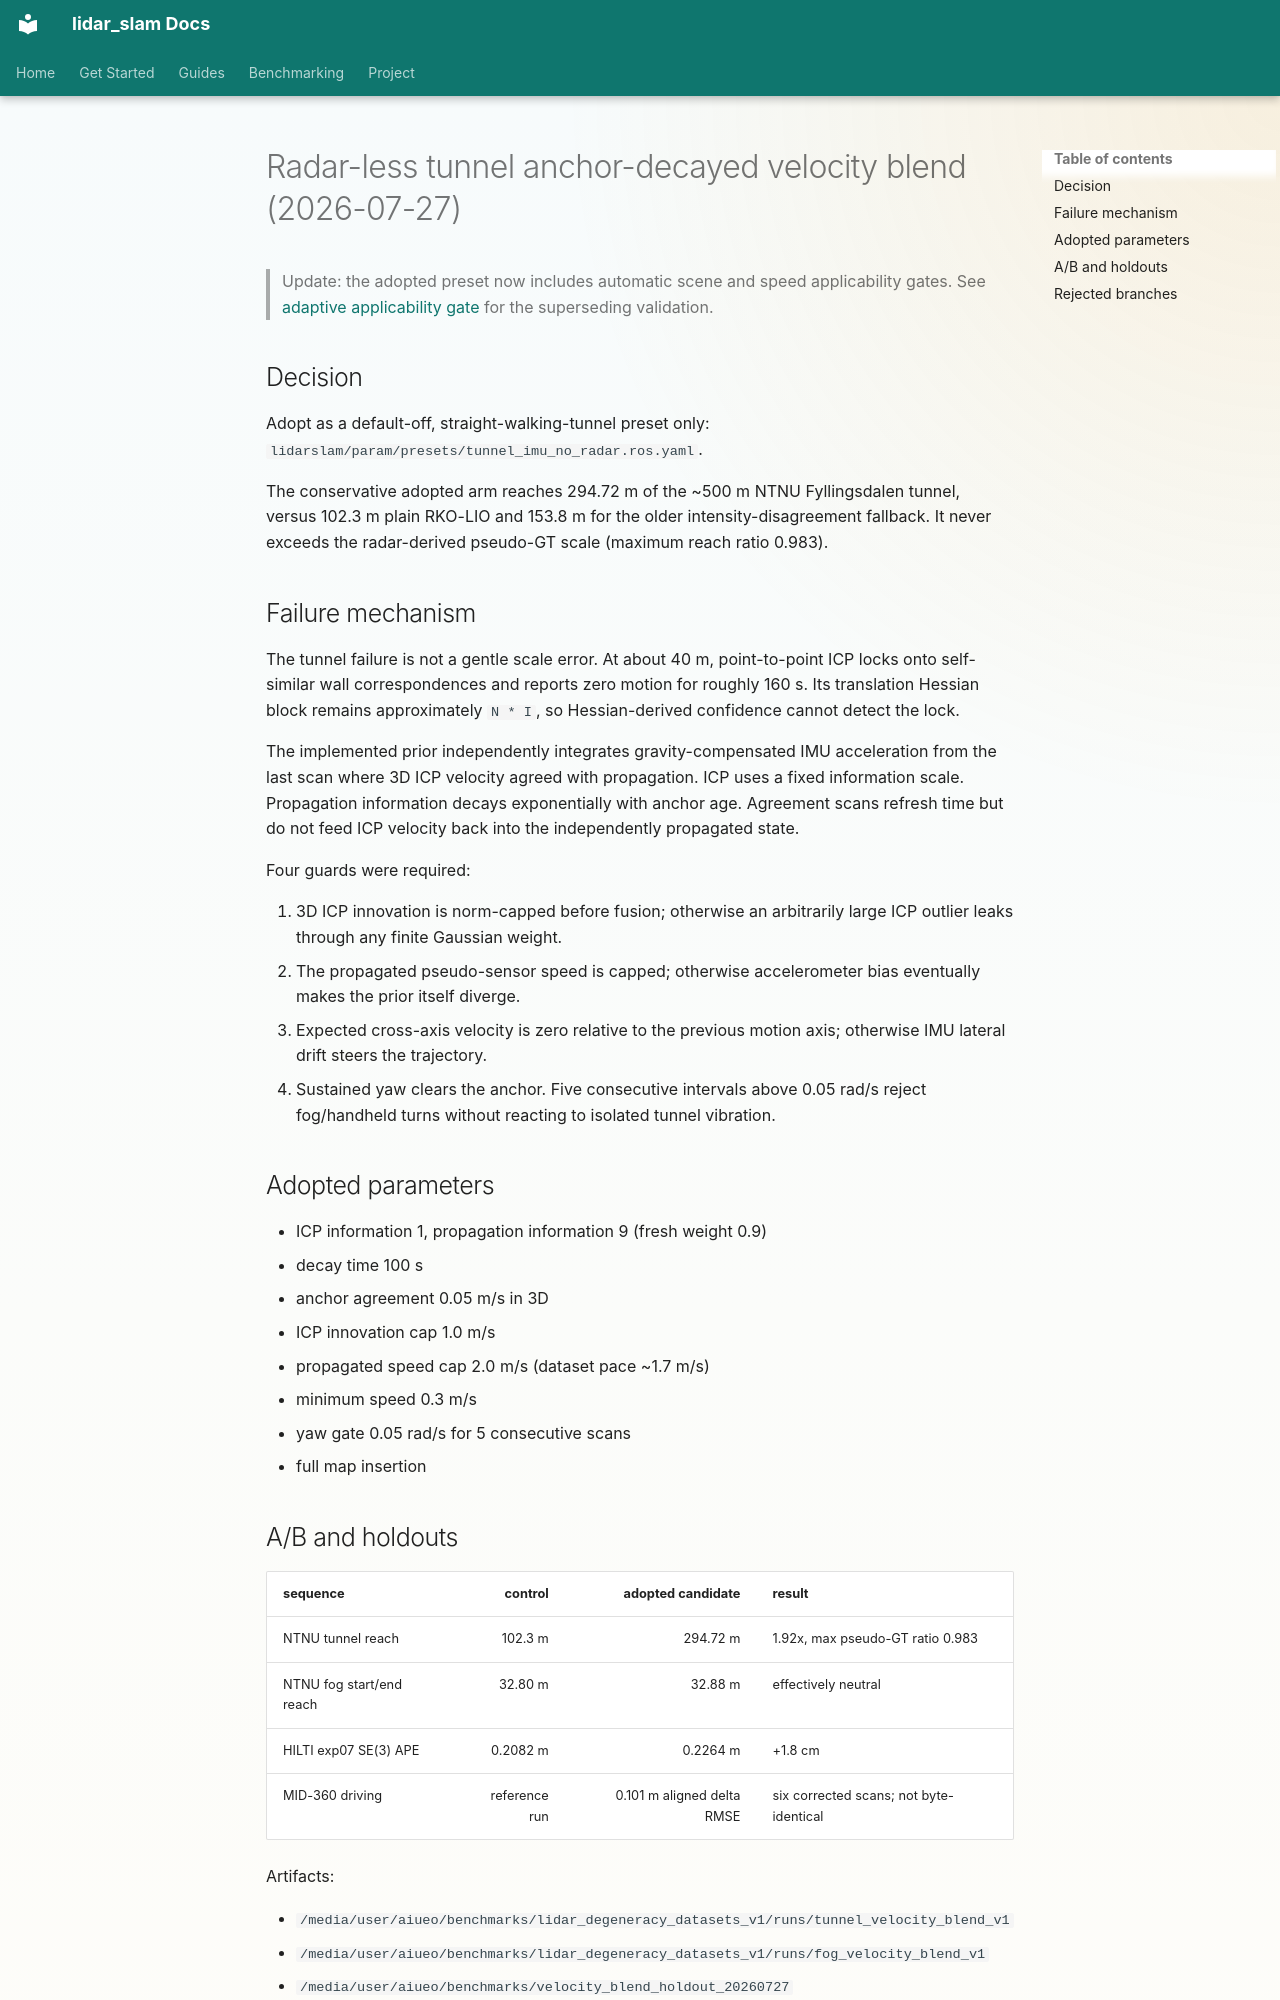

repository: rsasaki0109/lidar_slam_ros2 · page: research/radarless-tunnel-velocity-blend-2026-07.html · generator: mkdocs

# Radar-less tunnel anchor-decayed velocity blend (2026-07-27)

> Update: the adopted preset now includes automatic scene and speed
> applicability gates. See
> [adaptive applicability gate](radarless-tunnel-adaptive-applicability-gate-2026-07.md)
> for the superseding validation.

## Decision

Adopt as a default-off, straight-walking-tunnel preset only:
`lidarslam/param/presets/tunnel_imu_no_radar.ros.yaml`.

The conservative adopted arm reaches 294.72 m of the ~500 m NTNU
Fyllingsdalen tunnel, versus 102.3 m plain RKO-LIO and 153.8 m for the older
intensity-disagreement fallback. It never exceeds the radar-derived pseudo-GT
scale (maximum reach ratio 0.983).

## Failure mechanism

The tunnel failure is not a gentle scale error. At about 40 m, point-to-point
ICP locks onto self-similar wall correspondences and reports zero motion for
roughly 160 s. Its translation Hessian block remains approximately `N * I`,
so Hessian-derived confidence cannot detect the lock.

The implemented prior independently integrates gravity-compensated IMU
acceleration from the last scan where 3D ICP velocity agreed with propagation.
ICP uses a fixed information scale. Propagation information decays
exponentially with anchor age. Agreement scans refresh time but do not feed ICP
velocity back into the independently propagated state.

Four guards were required:

1. 3D ICP innovation is norm-capped before fusion; otherwise an arbitrarily
   large ICP outlier leaks through any finite Gaussian weight.
2. The propagated pseudo-sensor speed is capped; otherwise accelerometer bias
   eventually makes the prior itself diverge.
3. Expected cross-axis velocity is zero relative to the previous motion axis;
   otherwise IMU lateral drift steers the trajectory.
4. Sustained yaw clears the anchor. Five consecutive intervals above
   0.05 rad/s reject fog/handheld turns without reacting to isolated tunnel
   vibration.

## Adopted parameters

- ICP information 1, propagation information 9 (fresh weight 0.9)
- decay time 100 s
- anchor agreement 0.05 m/s in 3D
- ICP innovation cap 1.0 m/s
- propagated speed cap 2.0 m/s (dataset pace ~1.7 m/s)
- minimum speed 0.3 m/s
- yaw gate 0.05 rad/s for 5 consecutive scans
- full map insertion

## A/B and holdouts

| sequence | control | adopted candidate | result |
| --- | ---: | ---: | --- |
| NTNU tunnel reach | 102.3 m | 294.72 m | 1.92x, max pseudo-GT ratio 0.983 |
| NTNU fog start/end reach | 32.80 m | 32.88 m | effectively neutral |
| HILTI exp07 SE(3) APE | 0.2082 m | 0.2264 m | +1.8 cm |
| MID-360 driving | reference run | 0.101 m aligned delta RMSE | six corrected scans; not byte-identical |

Artifacts:

- `/media/user/aiueo/benchmarks/lidar_degeneracy_datasets_v1/runs/tunnel_velocity_blend_v1`
- `/media/user/aiueo/benchmarks/lidar_degeneracy_datasets_v1/runs/fog_velocity_blend_v1`
- `/media/user/aiueo/benchmarks/velocity_blend_holdout_20260727`
